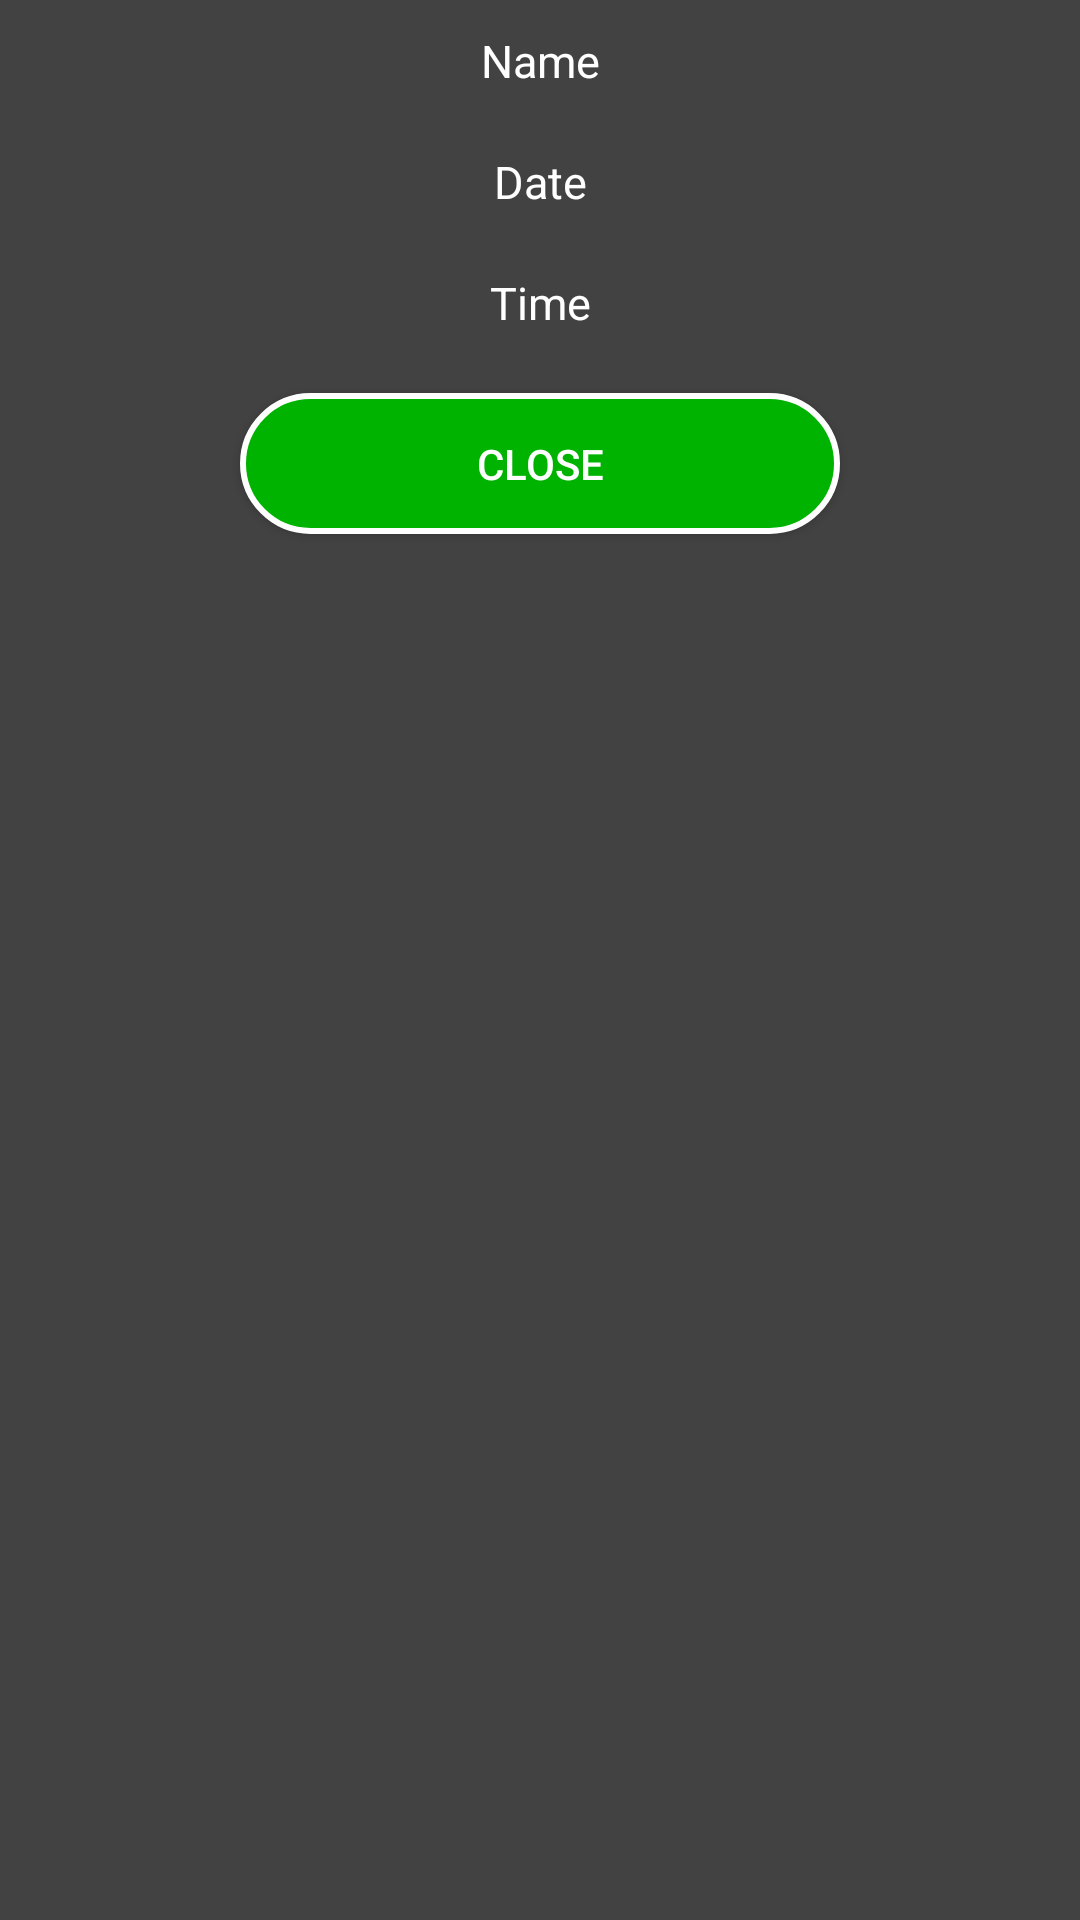

This screen was rendered from an Android layout file. Write that file and the resources it references.
<!-- AndroidManifest.xml: application theme Theme.FixItFYP -->
<!-- res/layout/activity_booking_receipt.xml -->
<?xml version="1.0" encoding="utf-8"?>
<RelativeLayout xmlns:android="http://schemas.android.com/apk/res/android"
    xmlns:app="http://schemas.android.com/apk/res-auto"
    xmlns:tools="http://schemas.android.com/tools"
    android:layout_width="match_parent"
    android:layout_height="match_parent"
    android:background="@color/cardview_dark_background"
    tools:context=".ProductDetailsActivity">


    <TextView
        android:layout_width="match_parent"
        android:layout_height="wrap_content"
        android:text="Name"
        android:id="@+id/booking_name_details"
        android:textColor="@color/white"
        android:textSize="15sp"
        android:gravity="center"
        android:layout_margin="10dp"/>

    <TextView
        android:layout_width="match_parent"
        android:layout_height="wrap_content"
        android:layout_below="@+id/booking_name_details"
        android:id="@+id/booking_date"
        android:text="Date"
        android:textColor="@color/white"
        android:textSize="15sp"
        android:gravity="center"
        android:layout_margin="10dp"/>

    <TextView
        android:layout_width="match_parent"
        android:layout_height="wrap_content"
        android:layout_below="@id/booking_date"
        android:id="@+id/booking_time"
        android:text="Time"
        android:textColor="@color/white"
        android:textSize="15sp"
        android:gravity="center"
        android:layout_margin="10dp"/>


    


    <Button
        android:id="@+id/btnClose"
        android:layout_width="200dp"
        android:layout_height="47dp"
        android:layout_below="@id/booking_time"
        android:layout_marginTop="10dp"
        android:background="@drawable/custom_buttons"
        android:enabled="true"
        android:layout_centerHorizontal="true"
        android:text="Close"
        android:textColor="@color/white" />
</RelativeLayout>
<!-- resources referenced by this layout -->
<resources>
  <color name="white">#FFFFFF</color>
  <!-- drawable custom_buttons (drawable) -->
  <?xml version="1.0" encoding="utf-8"?>
  <selector xmlns:android="http://schemas.android.com/apk/res/android">
      <item
          android:state_enabled="true"
          android:drawable="@drawable/button_enabled"/>
      <item
          android:state_enabled="false"
          android:drawable="@drawable/button_disabled"/>
  
  
  </selector>
  <style name="Theme.FixItFYP" parent="Theme.MaterialComponents.DayNight.DarkActionBar">
          
          <item name="colorPrimary">@color/purple_500</item>
          <item name="colorPrimaryVariant">@color/purple_700</item>
          <item name="colorOnPrimary">@color/white</item>
          
          <item name="colorSecondary">@color/teal_200</item>
          <item name="colorSecondaryVariant">@color/teal_700</item>
          <item name="colorOnSecondary">@color/black</item>
          
          <item name="android:statusBarColor" tools:targetApi="l">?attr/colorPrimaryVariant</item>
          
      </style>
  <!-- drawable button_enabled (drawable) -->
  <?xml version="1.0" encoding="utf-8"?>
  <shape xmlns:android="http://schemas.android.com/apk/res/android">
  
      <corners android:radius="30dp"/>
  
      <solid android:color="#00b300"/>
  
      <padding
          android:bottom="7dp"
          android:top="7dp"
          android:right="7dp"
          android:left="7dp"/>
      <stroke
          android:width="2dp"
          android:color="@color/white"/>
  </shape>
  <!-- drawable button_disabled (drawable) -->
  <?xml version="1.0" encoding="utf-8"?>
  <shape xmlns:android="http://schemas.android.com/apk/res/android">
  
      <corners android:radius="30dp"/>
  
      <solid android:color="#cccccc"/>
  
      <padding
          android:bottom="7dp"
          android:top="7dp"
          android:right="7dp"
          android:left="7dp"/>
      <stroke
          android:width="2dp"
          android:color="@color/white"/>
  </shape>
  <color name="purple_500">#FF6200EE</color>
  <color name="purple_700">#FF3700B3</color>
  <color name="teal_200">#FF03DAC5</color>
  <color name="teal_700">#FF018786</color>
  <color name="black">#FF000000</color>
</resources>
